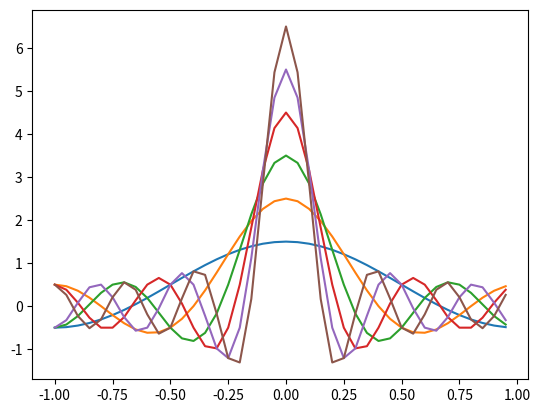

The script that saved this image:
import matplotlib.pyplot as plt
import numpy as np

x = np.arange(-1, 1, 0.05)

for N in range(1,7):
	y = np.sin((N + 1 / 2) * np.pi * x) / (2 * np.sin(np.pi * x / 2))
	plt.plot(x, y)

plt.show()